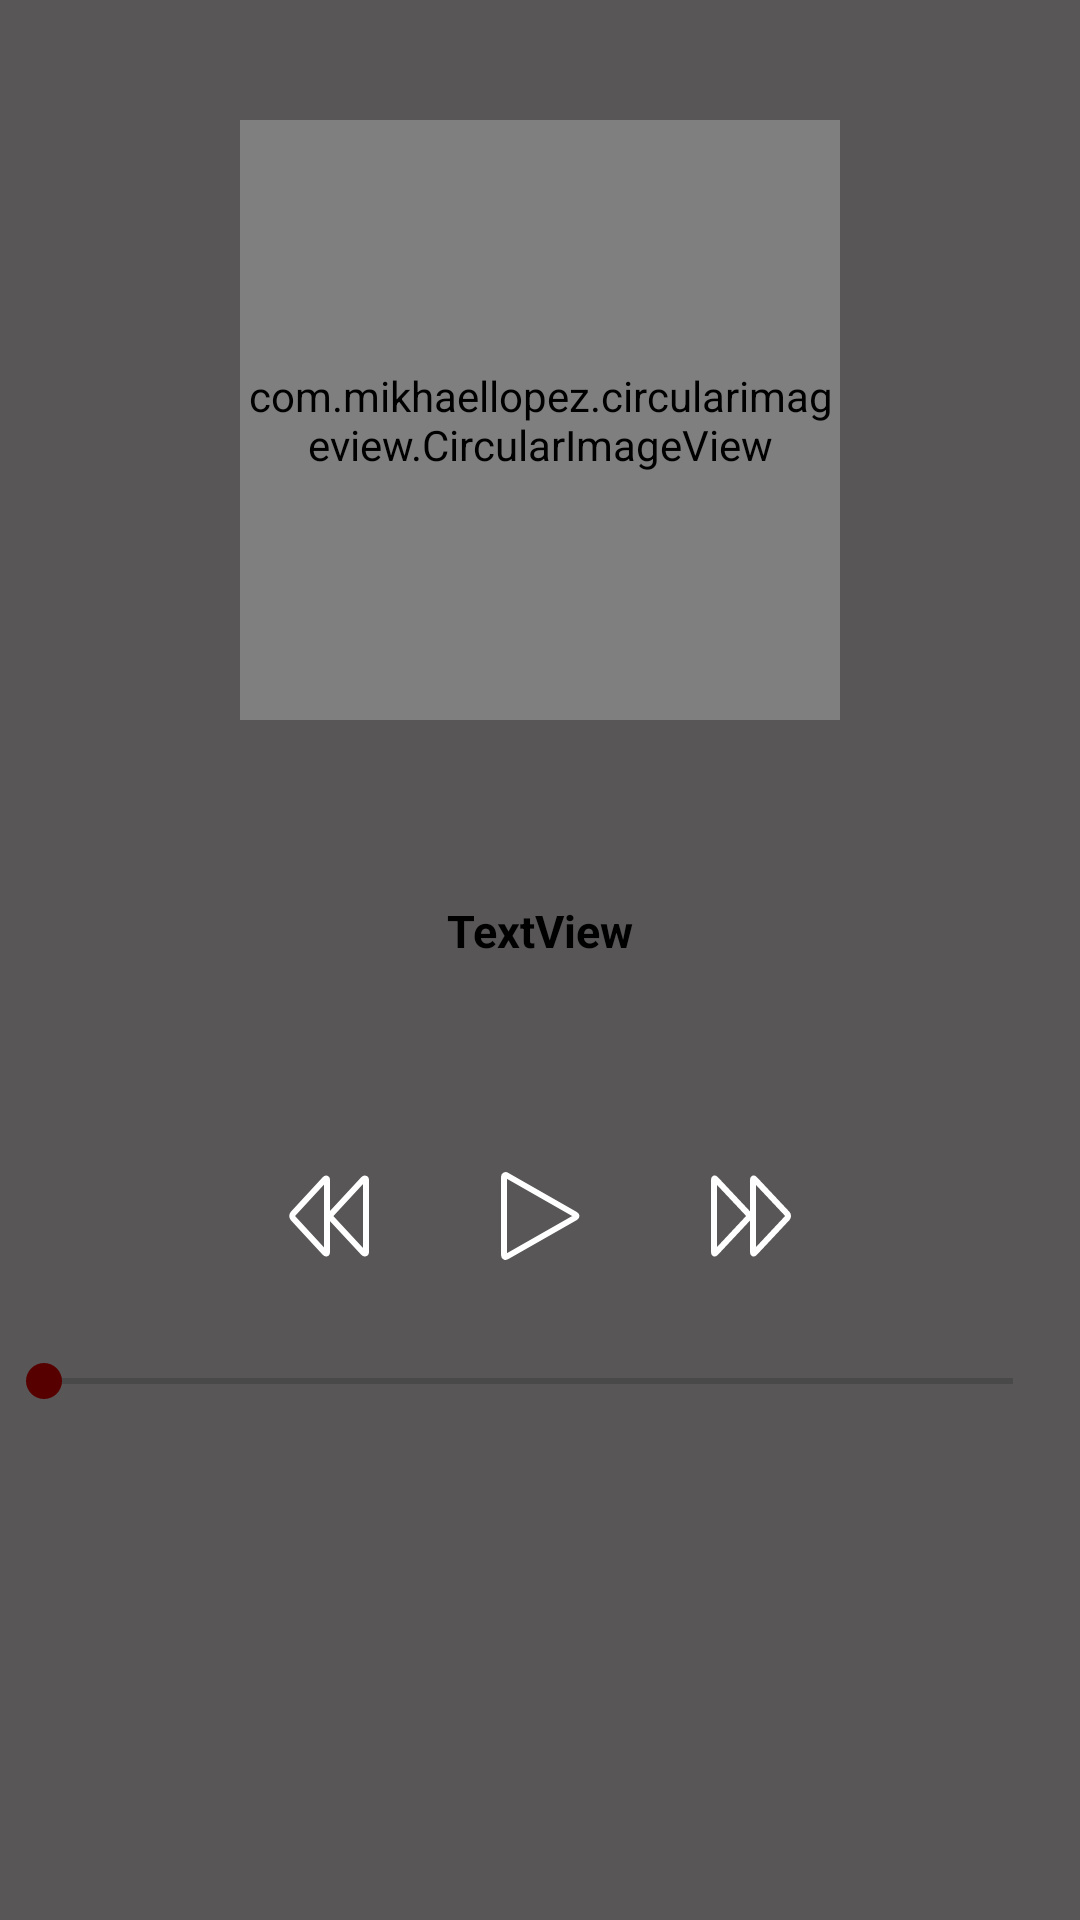

The Android layout XML behind this screen, and the referenced resources:
<!-- AndroidManifest.xml: application theme AppTheme -->
<!-- res/layout/activity_song_page.xml -->
<?xml version="1.0" encoding="utf-8"?>
<androidx.constraintlayout.widget.ConstraintLayout xmlns:android="http://schemas.android.com/apk/res/android"
    xmlns:app="http://schemas.android.com/apk/res-auto"
    xmlns:tools="http://schemas.android.com/tools"
    android:layout_width="match_parent"
    android:layout_height="match_parent"
    android:orientation="vertical"
    tools:context=".SongPage"
    android:background="#585656"
    android:theme="@style/AppTheme1">

    <com.mikhaellopez.circularimageview.CircularImageView
        android:id="@+id/songImage"
        app:civ_border_color="#FFF"
        android:background="#585656"
        app:civ_border_width="4dp"
        app:civ_shadow="true"
        app:civ_shadow_radius="10"
        app:civ_shadow_color="#FFF"
        android:layout_width="200dp"
        android:layout_height="200dp"
        android:layout_marginStart="8dp"
        android:layout_marginLeft="8dp"
        android:layout_marginTop="40dp"
        android:layout_marginEnd="8dp"
        android:layout_marginRight="8dp"
        app:layout_constraintEnd_toEndOf="parent"
        app:layout_constraintStart_toStartOf="parent"
        app:layout_constraintTop_toTopOf="parent" />

    <LinearLayout
        android:id="@+id/linearLayout"
        android:layout_width="wrap_content"
        android:layout_height="wrap_content"
        android:layout_marginStart="8dp"
        android:layout_marginLeft="8dp"
        android:layout_marginEnd="8dp"
        android:layout_marginRight="8dp"
        android:layout_marginTop="50dp"
        android:orientation="horizontal"
        app:layout_constraintEnd_toEndOf="parent"
        app:layout_constraintStart_toStartOf="parent"
        app:layout_constraintTop_toBottomOf="@+id/songNameInSongPage">

        <ImageButton
            android:layout_width="70dp"
            android:layout_height="70dp"
            android:background="#585656"
            android:src="@drawable/previous_button" />

        <ImageButton
            android:id="@+id/playButton"
            android:layout_width="70dp"
            android:layout_height="match_parent"
            android:background="#585656"
            android:onClick="play"
            android:src="@drawable/play_button" />

        <ImageButton
            android:layout_width="70dp"
            android:layout_height="70dp"
            android:background="#585656"
            android:onClick="nextMusic"
            android:src="@drawable/next_button" />
    </LinearLayout>

    <androidx.appcompat.widget.AppCompatSeekBar
        android:id="@+id/seekBar"
        android:layout_width="355dp"
        android:layout_height="20dp"
        android:layout_marginLeft="40dp"
        android:layout_marginEnd="8dp"
        android:layout_marginRight="40dp"
        android:layout_marginTop="10dp"
        app:layout_constraintEnd_toEndOf="parent"
        app:layout_constraintHorizontal_bias="0.583"
        app:layout_constraintStart_toStartOf="parent"
        app:layout_constraintTop_toBottomOf="@+id/linearLayout" />

    <TextView
        android:id="@+id/length"
        android:layout_width="wrap_content"
        android:layout_height="23dp"
        android:layout_marginEnd="28dp"
        android:layout_marginRight="28dp"
        app:layout_constraintEnd_toEndOf="parent"
        app:layout_constraintTop_toBottomOf="@+id/seekBar" />

    <TextView
        android:id="@+id/currentTime"
        android:layout_width="wrap_content"
        android:layout_height="40dp"
        android:layout_marginStart="28dp"
        android:layout_marginLeft="28dp"
        app:layout_constraintStart_toStartOf="parent"
        app:layout_constraintTop_toBottomOf="@+id/seekBar" />

    <TextView
        android:id="@+id/songNameInSongPage"
        android:layout_width="wrap_content"
        android:layout_height="wrap_content"
        android:layout_marginStart="8dp"
        android:layout_marginLeft="8dp"
        android:layout_marginTop="60dp"
        android:layout_marginEnd="8dp"
        android:layout_marginRight="8dp"
        android:maxLines="1"
        android:text="TextView"
        android:textColor="#000"
        android:textSize="15dp"
        android:textStyle="bold"
        app:layout_constraintEnd_toEndOf="parent"
        app:layout_constraintStart_toStartOf="parent"
        app:layout_constraintTop_toBottomOf="@+id/songImage" />

</androidx.constraintlayout.widget.ConstraintLayout>
<!-- resources referenced by this layout -->
<resources>
  <!-- drawable next_button (drawable) -->
  <?xml version="1.0" encoding="utf-8"?>
  <vector xmlns:android="http://schemas.android.com/apk/res/android"
      android:width="32dp"
      android:height="32dp"
      android:viewportWidth="32"
      android:viewportHeight="32">
  
      <path
          android:strokeColor="#FFF"
          android:strokeWidth="2"
          android:strokeMiterLimit="10"
          android:pathData="M4.561,3.728C4.184,3.328,4,3.45,4,4v24 c0,0.55,0.184,0.672,0.561,0.272l10.816-11.544c0.377-0.4,0.408-1.056,0.031-1.456L4.561,3.728z" />
      <path
          android:strokeColor="#FFF"
          android:strokeWidth="2"
          android:strokeMiterLimit="10"
          android:pathData="M17.561,3.728C17.184,3.328,17,3.45,17,4v24 c0,0.55,0.184,0.672,0.561,0.272l10.816-11.544c0.377-0.4,0.408-1.056,0.031-1.456L17.561,3.728z" />
  </vector>
  <!-- drawable play_button (drawable) -->
  <?xml version="1.0" encoding="utf-8"?>
  <vector xmlns:android="http://schemas.android.com/apk/res/android"
      android:width="32dp"
      android:height="32dp"
      android:viewportWidth="32"
      android:viewportHeight="32">
  
      <path
          android:strokeColor="#FFF"
          android:strokeWidth="2"
          android:strokeMiterLimit="10"
          android:pathData="M4.993,2.496C4.516,2.223,4,2.45,4,3v26 c0,0.55,0.516,0.777,0.993,0.504l22.826-13.008c0.478-0.273,0.446-0.719-0.031-0.992L4.993,2.496z" />
  </vector>
  <!-- drawable previous_button (drawable) -->
  <?xml version="1.0" encoding="utf-8"?>
  <vector xmlns:android="http://schemas.android.com/apk/res/android"
      android:width="32dp"
      android:height="32dp"
      android:viewportWidth="32"
      android:viewportHeight="32">
  
      <path
          android:strokeColor="#FFF"
          android:strokeWidth="2"
          android:strokeMiterLimit="10"
          android:pathData="M27.136,3.736C27.508,3.332,28,3.45,28,4v24 c0,0.55-0.492,0.668-0.864,0.264L16.449,16.736c-0.372-0.405-0.325-1.068,0.047-1.473L27.136,3.736z" />
      <path
          android:strokeColor="#FFF"
          android:strokeWidth="2"
          android:strokeMiterLimit="10"
          android:pathData="M14.297,3.736C14.669,3.332,15,3.45,15,4v24 c0,0.55-0.331,0.668-0.703,0.264L3.69,16.736c-0.372-0.405-0.365-1.068,0.007-1.473L14.297,3.736z" />
  </vector>
  <style name="AppTheme1" parent="Theme.AppCompat.Light.NoActionBar">
          
          <item name="colorPrimary">@color/colorPrimary</item>
          <item name="colorPrimaryDark">@color/colorPrimaryDark</item>
          <item name="colorAccent">@color/colorAccent</item>
      </style>
  <style name="AppTheme" parent="Theme.AppCompat.Light.DarkActionBar">
          
          <item name="colorPrimary">@color/colorPrimary</item>
          <item name="colorPrimaryDark">@color/colorPrimaryDark</item>
          <item name="colorAccent">@color/colorAccent</item>
      </style>
  <color name="colorPrimary">#570000</color>
  <color name="colorPrimaryDark">#3F0000</color>
  <color name="colorAccent">#570000</color>
</resources>
